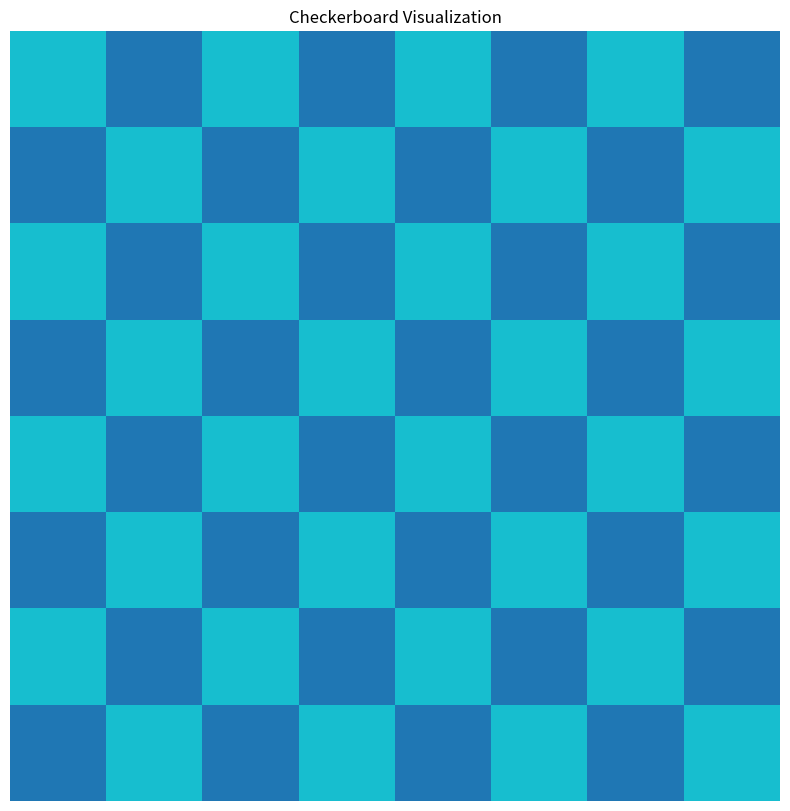

Reproduce this figure in Python.
import numpy as np
import matplotlib.pyplot as plt

def generate_checkerboard(size=64, num_squares=8):
    """
    Generates a checkerboard pattern image of size (size x size).
    """
    block_size = size // num_squares
    image = np.zeros((size, size))
    for i in range(num_squares):
        for j in range(num_squares):
            if (i + j) % 2 == 0:
                image[i * block_size:(i + 1) * block_size, j * block_size:(j
                + 1) * block_size] = 1
    return image

### Generate checkerboard image
checkerboard = generate_checkerboard()

### Plot checkerboard
plt.figure(figsize=(10,10))

plt.imshow(checkerboard, cmap="tab10", interpolation="nearest")
plt.axis("off")
plt.title("Checkerboard Visualization")

plt.show()